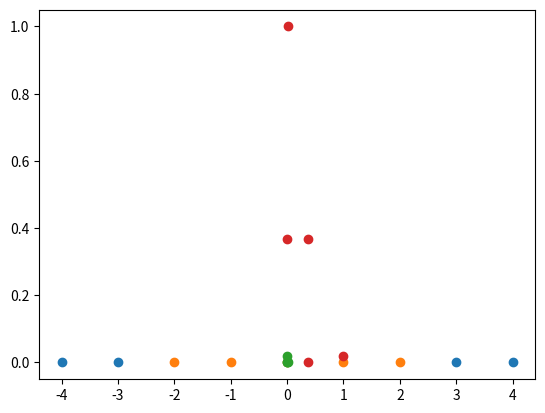

Write the Python code that produced this figure.
import numpy as np
import matplotlib.pyplot as plt

#直观理解高斯核函数
#高斯核函数也叫径向基函数---- RBF核 Radial Basis Function Kernal


x = np.arange(-4 ,5 ,1)
#构造一个线性不可分的数据集
y = np.array((x >= -2) & (x <= 2),dtype='int')

# 看看一维的x是如何的
plt.scatter(x[y==0], [0]*len(x[y==0]))
plt.scatter(x[y==1], [0]*len(x[y==1]))
plt.show()

#高斯核函数。简化考虑，gamma先指定为常数未考虑
def gaussian(x, l):
    gamma = 1.0
    return np.exp(-gamma * (x - l)**2)

#定2个地标点landmark。
#但实际上，高斯核，对于每个数据点(样本)都是landmark。将m*n的数据映射成m*m的数据
# 适用于样本数m不多，特征n很多的场景。例如自然语言处理
l1 = -1
l2 = 1

#将一维x，经过高斯核函数计算，得到二维样本X_new
X_new = np.empty((len(x), 2))
#enumerate可以将可遍历的数据对象x(如元组、列表、字符串等)组合为一个索引序列，同时列出数据和数据下标
for i, data in enumerate(x):
    X_new[i, 0] = gaussian(data, l1)
    X_new[i, 1] = gaussian(data, l2)

#看看一维x，经过高斯核函数计算，得到二维样本X_new是如何的
plt.scatter(X_new[y==0,0], X_new[y==0,1])
plt.scatter(X_new[y==1,0], X_new[y==1,1])
plt.show()







